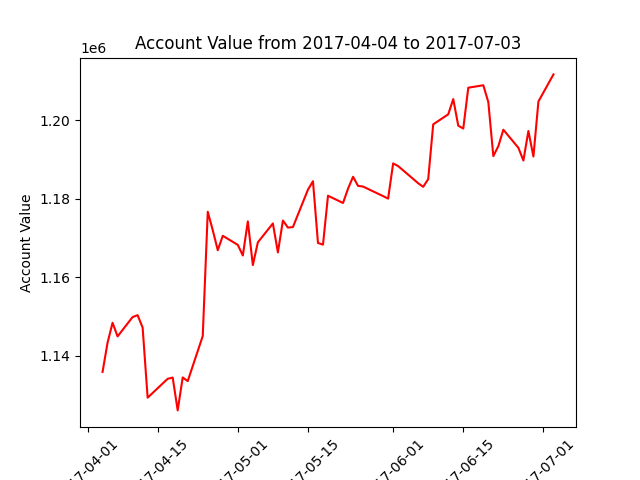

Data behind this chart, as committed beside it:
datadate, account_value
20170404, 1135859
20170405, 1143290
20170406, 1148386
20170407, 1144903
20170410, 1149840
20170411, 1150318
20170412, 1147159
20170413, 1129294
20170417, 1134103
20170418, 1134419
20170419, 1126049
20170420, 1134451
20170421, 1133512
20170424, 1144997
20170425, 1176668
20170426, 1171945
20170427, 1166867
20170428, 1170547
20170501, 1168224
20170502, 1165521
20170503, 1174222
20170504, 1163083
20170505, 1168883
20170508, 1173687
20170509, 1166308
20170510, 1174433
20170511, 1172637
20170512, 1172764
20170515, 1182302
20170516, 1184448
20170517, 1168708
20170518, 1168288
20170519, 1180751
20170522, 1178904
20170523, 1182555
20170524, 1185585
20170525, 1183254
20170526, 1183086
20170530, 1180655
20170531, 1180013
20170601, 1188983
20170602, 1188301
20170605, 1185035
20170606, 1183933
20170607, 1183023
20170608, 1184975
20170609, 1198937
20170612, 1201504
20170613, 1205380
20170614, 1198593
20170615, 1197879
20170616, 1208276
20170619, 1208908
20170620, 1204608
20170621, 1190840
20170622, 1193389
20170623, 1197570
20170626, 1192968
20170627, 1189723
20170628, 1197245
... 3 more rows
